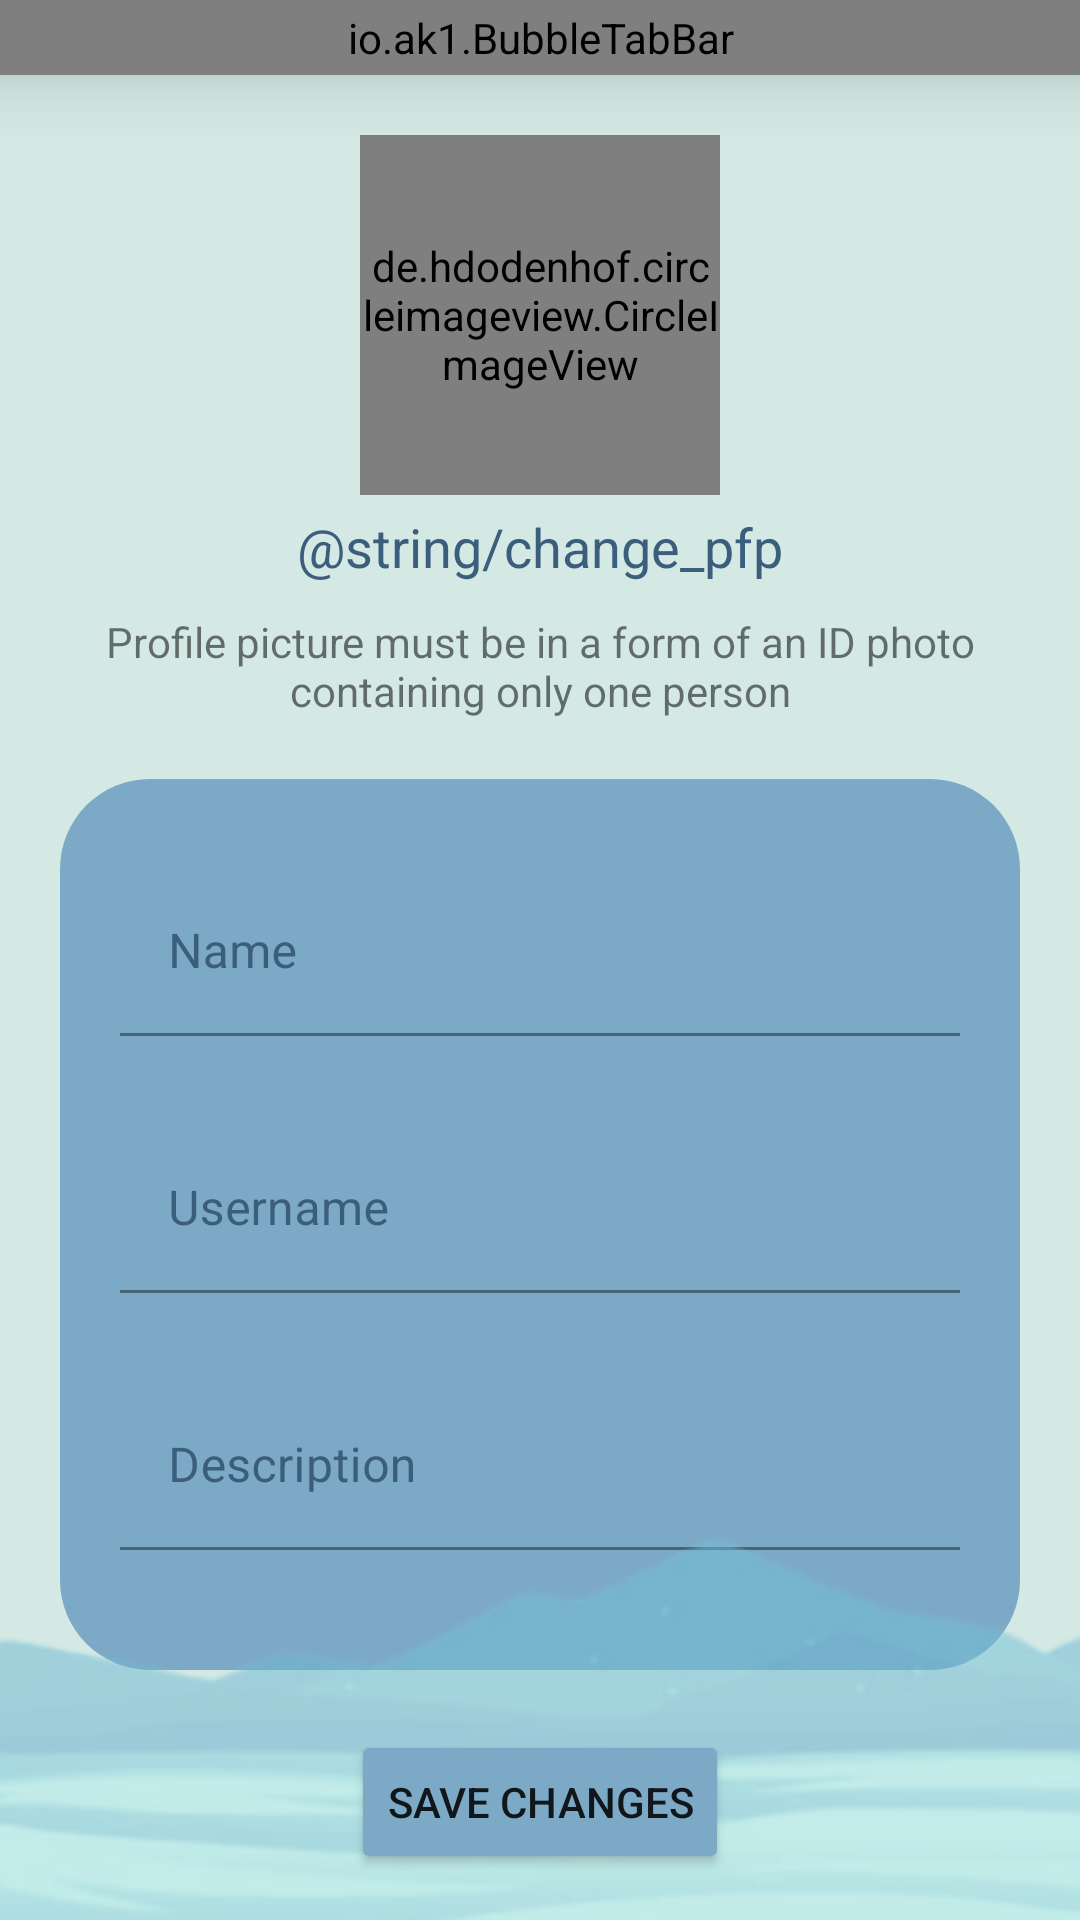

The Android layout XML behind this screen, and the referenced resources:
<!-- AndroidManifest.xml: application theme Theme.BrzoDoLokacije -->
<!-- res/layout/activity_editprofile.xml -->
<?xml version="1.0" encoding="utf-8"?>
<androidx.constraintlayout.widget.ConstraintLayout xmlns:android="http://schemas.android.com/apk/res/android"
    xmlns:app="http://schemas.android.com/apk/res-auto"
    xmlns:tools="http://schemas.android.com/tools"
    android:layout_width="match_parent"
    android:layout_height="match_parent"
    android:layout_centerHorizontal="true"
    tools:context=".Activities.ActivityEditProfile"
    android:background="#d4e9e4"
    android:orientation="vertical">

    <io.ak1.BubbleTabBar
        android:id="@+id/bubbleTabBarTopEditProfile"
        android:layout_width="0dp"
        android:layout_height="wrap_content"
        app:layout_constraintEnd_toEndOf="parent"
        app:layout_constraintStart_toStartOf="parent"
        app:layout_constraintTop_toTopOf="parent"
        android:background="@color/light_blue"
        android:elevation="16dp"
        android:padding="3dp"
        app:bubbletab_horizontal_padding="20dp"
        app:bubbletab_title_size="16sp"
        app:bubbletab_icon_padding="5sp"
        app:bubbletab_vertical_padding="10dp"
        app:bubbletab_tab_corner_radius="25dp">
        <Button
            android:id="@+id/backButton"
            android:padding="0dp"
            android:drawableLeft="@drawable/ic_arrow_back"
            android:background="@color/transparent"
            android:layout_width="30dp"
            android:layout_height="wrap_content"
            android:layout_marginStart="10dp">
        </Button>
        <ImageView
            android:layout_width="200dp"
            android:layout_height="wrap_content"
            app:srcCompat="@drawable/whitelogo"
            android:layout_marginTop="4dp" />
    </io.ak1.BubbleTabBar>

    <de.hdodenhof.circleimageview.CircleImageView
        android:id="@+id/editProfilePicture"
        android:layout_width="120dp"
        android:layout_height="120dp"
        android:layout_gravity="center"
        android:layout_marginTop="20dp"
        android:src="@drawable/nopfp"
        app:layout_constraintEnd_toEndOf="parent"
        app:layout_constraintStart_toStartOf="parent"
        app:layout_constraintTop_toBottomOf="@+id/bubbleTabBarTopEditProfile"/>

    <TextView
        android:id="@+id/changePhotoLink"
        android:layout_width="wrap_content"
        android:layout_height="wrap_content"
        android:onClick="pickPhoto"
        android:text="@string/change_pfp"
        android:textColor="@color/dark_blue"
        android:textSize="18dp"
        android:layout_marginTop="5dp"
        app:layout_constraintEnd_toEndOf="parent"
        app:layout_constraintStart_toStartOf="parent"
        app:layout_constraintTop_toBottomOf="@+id/editProfilePicture" />

    <TextView
        android:id="@+id/profilePicWarning"
        android:layout_width="300sp"
        android:layout_height="wrap_content"
        android:layout_marginTop="10dp"
        android:text="Profile picture must be in a form of an ID photo containing only one person"
        android:textAlignment="center"
        app:layout_constraintEnd_toEndOf="parent"
        app:layout_constraintStart_toStartOf="parent"
        app:layout_constraintTop_toBottomOf="@+id/changePhotoLink"/>

    <Button
        android:id="@+id/saveChangesProfile"
        android:layout_width="wrap_content"
        android:layout_height="wrap_content"
        android:layout_marginTop="20dp"
        android:backgroundTint="@color/light_blue"
        android:text="Save changes"
        app:layout_constraintEnd_toEndOf="parent"
        app:layout_constraintStart_toStartOf="parent"
        app:layout_constraintTop_toBottomOf="@+id/formaEdita">

    </Button>

    <RelativeLayout
        android:id="@+id/formaEdita"
        android:layout_width="320dp"
        android:layout_height="wrap_content"
        android:background="@drawable/shape"
        android:paddingBottom="40dp"
        android:layout_marginTop="20dp"
        app:layout_constraintBottom_toTopOf="@+id/saveChangesProfile"
        app:layout_constraintEnd_toEndOf="parent"
        app:layout_constraintStart_toStartOf="parent"
        app:layout_constraintTop_toBottomOf="@+id/profilePicWarning">

        <com.google.android.material.textfield.TextInputLayout
            android:id="@+id/nameAndSurnameWrap"
            android:layout_width="match_parent"
            android:layout_height="wrap_content"
            android:layout_marginStart="20dp"
            android:layout_marginTop="30dp"
            android:layout_marginEnd="20dp"
            android:textColorHint="@color/dark_blue"
            app:boxBackgroundColor="@color/light_blue"
            app:layout_constraintEnd_toEndOf="parent"
            app:layout_constraintStart_toStartOf="parent"
            app:layout_constraintTop_toTopOf="parent">

            <EditText
                android:id="@+id/editNameProfile"
                android:layout_width="match_parent"
                android:layout_height="wrap_content"
                android:hint="Name"
                android:inputType="text"
                android:textColor="@color/light_text" />


        </com.google.android.material.textfield.TextInputLayout>

        <com.google.android.material.textfield.TextInputLayout
            android:id="@+id/usernameEditProfileWrap"
            android:layout_width="match_parent"
            android:layout_height="wrap_content"
            android:layout_below="@id/nameAndSurnameWrap"
            android:layout_alignParentStart="true"
            android:layout_marginStart="20dp"
            android:layout_marginTop="30dp"
            android:layout_marginEnd="20dp"
            android:textColorHint="@color/dark_blue"
            app:boxBackgroundColor="@color/light_blue">

            <EditText
                android:id="@+id/editUsernameProfile"
                android:layout_width="match_parent"
                android:layout_height="wrap_content"
                android:hint="Username"
                android:inputType="text"
                android:textColor="@color/light_text" />
        </com.google.android.material.textfield.TextInputLayout>

        <com.google.android.material.textfield.TextInputLayout
            android:id="@+id/captionEditProfileWrap"
            android:layout_width="match_parent"
            android:layout_height="wrap_content"
            android:layout_below="@id/usernameEditProfileWrap"
            android:layout_alignParentStart="true"
            android:layout_marginStart="20dp"
            android:layout_marginTop="30dp"
            android:layout_marginEnd="20dp"
            android:textColorHint="@color/dark_blue"
            app:boxBackgroundColor="@color/light_blue">

            <EditText
                android:id="@+id/editDescriptionProfile"
                android:layout_width="match_parent"
                android:layout_height="wrap_content"
                android:hint="Description"
                android:inputType="text"
                android:textColor="@color/light_text" />
        </com.google.android.material.textfield.TextInputLayout>
    </RelativeLayout>

    <ImageView
        android:id="@+id/imageViewMountains"
        android:layout_width="match_parent"
        android:layout_height="280dp"
        android:layout_alignParentBottom="true"
        android:padding="0dp"
        app:layout_constraintBottom_toBottomOf="parent"
        app:layout_constraintEnd_toEndOf="parent"
        app:layout_constraintStart_toStartOf="parent"
        android:layout_marginBottom="-50dp"
        app:srcCompat="@drawable/mountains" />

</androidx.constraintlayout.widget.ConstraintLayout>
<!-- resources referenced by this layout -->
<resources>
  <color name="dark_blue">#3C5E7D</color>
  <color name="light_blue">#7CAAC6</color>
  <color name="light_text">#ECF1FF</color>
  <!-- drawable ic_arrow_back (drawable) -->
  <vector android:autoMirrored="true" android:height="28dp"
      android:tint="#ECF1FF" android:viewportHeight="28"
      android:viewportWidth="28" android:width="28dp" xmlns:android="http://schemas.android.com/apk/res/android">
      <path android:fillColor="@android:color/white" android:pathData="M16.62,2.99c-0.49,-0.49 -1.28,-0.49 -1.77,0L6.54,11.3c-0.39,0.39 -0.39,1.02 0,1.41l8.31,8.31c0.49,0.49 1.28,0.49 1.77,0s0.49,-1.28 0,-1.77L9.38,12l7.25,-7.25c0.48,-0.48 0.48,-1.28 -0.01,-1.76z"/>
  </vector>
  <!-- drawable mountains: png bitmap (drawable-v24, 22784 bytes) -->
  <!-- drawable shape (drawable) -->
  <?xml version="1.0" encoding="utf-8"?>
  <shape
      xmlns:android="http://schemas.android.com/apk/res/android"
      android:shape="rectangle">
  
      <solid
          android:color="@color/light_blue" >
      </solid>
  
      <corners
          android:radius="30dp">
      </corners>
  
  </shape>
  <!-- drawable whitelogo: png bitmap (drawable-v24, 16571 bytes) -->
  <style name="Theme.BrzoDoLokacije" parent="Theme.MaterialComponents.DayNight.NoActionBar">
          
          <item name="colorPrimary">@color/light_text</item>
          <item name="colorPrimaryVariant">@color/dark_blue</item>
          <item name="colorOnPrimary">@color/white</item>
          
          <item name="colorSecondary">@color/teal_200</item>
          <item name="colorSecondaryVariant">@color/teal_700</item>
          <item name="colorOnSecondary">@color/black</item>
          
          <item name="android:statusBarColor">?attr/colorPrimaryVariant</item>
          
      </style>
  <color name="white">#FFFFFFFF</color>
  <color name="teal_200">#FF03DAC5</color>
  <color name="teal_700">#FF018786</color>
  <color name="black">#FF000000</color>
</resources>
